Dataset: converted_dataset (GitHub, julkaswieta/coffee-defects). Classes: defect, longberry, peaberry, premium.

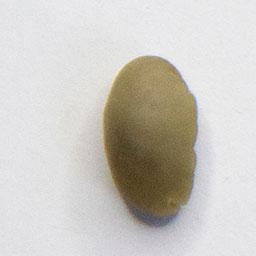
Label: peaberry

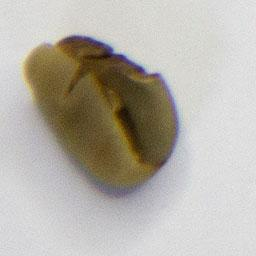
Label: defect

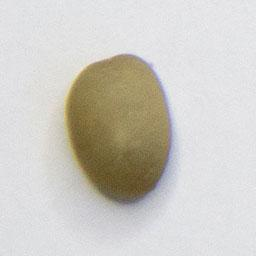
Label: premium

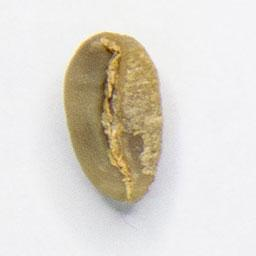
Label: longberry

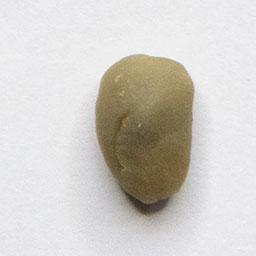
Label: peaberry

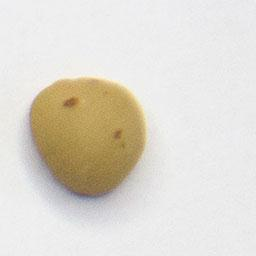
Label: defect
